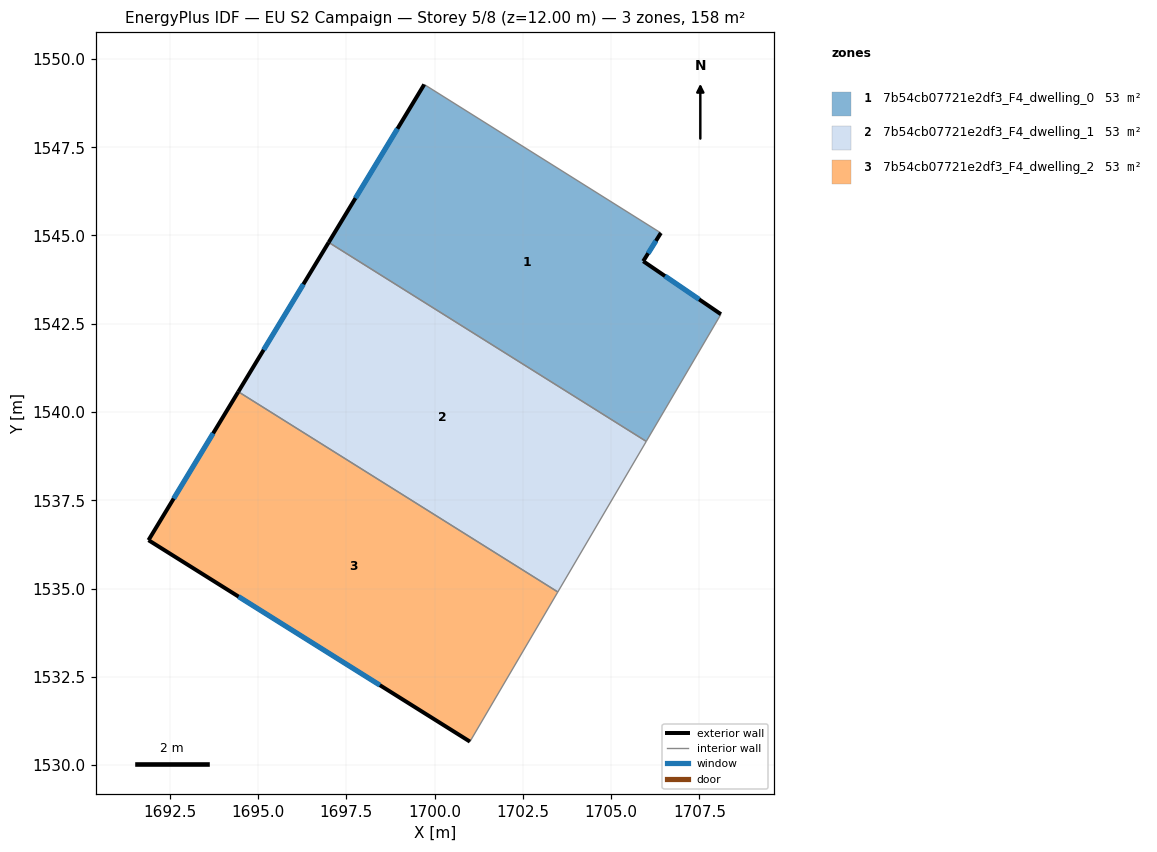
=== STOREY PLAN SPEC (per zone: floor XY polygon, exterior-wall plan segments, windows/doors) ===
zone 1: 7b54cb07721e2df3_F4_dwelling_0  (52.6 m²)
  floor: (1706.41, 1545.07) (1705.91, 1544.27) (1708.11, 1542.77) (1705.99, 1539.17) (1697.00, 1544.80) (1699.70, 1549.28)
  exterior wall: (1699.70, 1549.28) – (1697.00, 1544.80)  [5.2 m]
    window: (1698.95, 1548.02) – (1697.76, 1546.06)  [3.0 m²]
  exterior wall: (1705.91, 1544.27) – (1706.41, 1545.07)  [0.9 m]
    window: (1706.05, 1544.50) – (1706.27, 1544.85)  [0.5 m²]
  exterior wall: (1708.11, 1542.77) – (1705.91, 1544.27)  [2.7 m]
    window: (1707.49, 1543.19) – (1706.52, 1543.85)  [1.5 m²]
  interior walls: 3
zone 2: 7b54cb07721e2df3_F4_dwelling_1  (52.6 m²)
  floor: (1705.99, 1539.17) (1703.49, 1534.90) (1694.44, 1540.58) (1697.00, 1544.80)
  exterior wall: (1697.00, 1544.80) – (1694.44, 1540.58)  [4.9 m]
    window: (1696.28, 1543.62) – (1695.16, 1541.76)  [2.9 m²]
  interior walls: 3
zone 3: 7b54cb07721e2df3_F4_dwelling_2  (52.6 m²)
  floor: (1703.49, 1534.90) (1701.00, 1530.66) (1691.89, 1536.37) (1694.44, 1540.58)
  exterior wall: (1694.44, 1540.58) – (1691.89, 1536.37)  [4.9 m]
    window: (1693.73, 1539.40) – (1692.61, 1537.55)  [2.8 m²]
  exterior wall: (1691.89, 1536.37) – (1701.00, 1530.66)  [10.7 m]
    window: (1694.45, 1534.77) – (1698.45, 1532.26)  [6.2 m²]
  interior walls: 2

=== DERIVED (storey summary) ===
Building: EU S2 Campaign
Storey: 5 of 8  (floor level z = 12.00 m)
Storey gross floor area: 157.9 m²
Zones on this storey: 3
  - 7b54cb07721e2df3_F4_dwelling_0: floor 52.6 m²; exterior wall 8.8 m (26.5 m²); 3 window(s) 5.1 m²; WWR 19.3%
  - 7b54cb07721e2df3_F4_dwelling_1: floor 52.6 m²; exterior wall 4.9 m (14.8 m²); 1 window(s) 2.9 m²; WWR 19.3%
  - 7b54cb07721e2df3_F4_dwelling_2: floor 52.6 m²; exterior wall 15.7 m (47.0 m²); 2 window(s) 9.1 m²; WWR 19.3%
Zone adjacency (shared interzone walls):
  - 7b54cb07721e2df3_F4_dwelling_0 ↔ 7b54cb07721e2df3_F4_dwelling_1
  - 7b54cb07721e2df3_F4_dwelling_1 ↔ 7b54cb07721e2df3_F4_dwelling_2